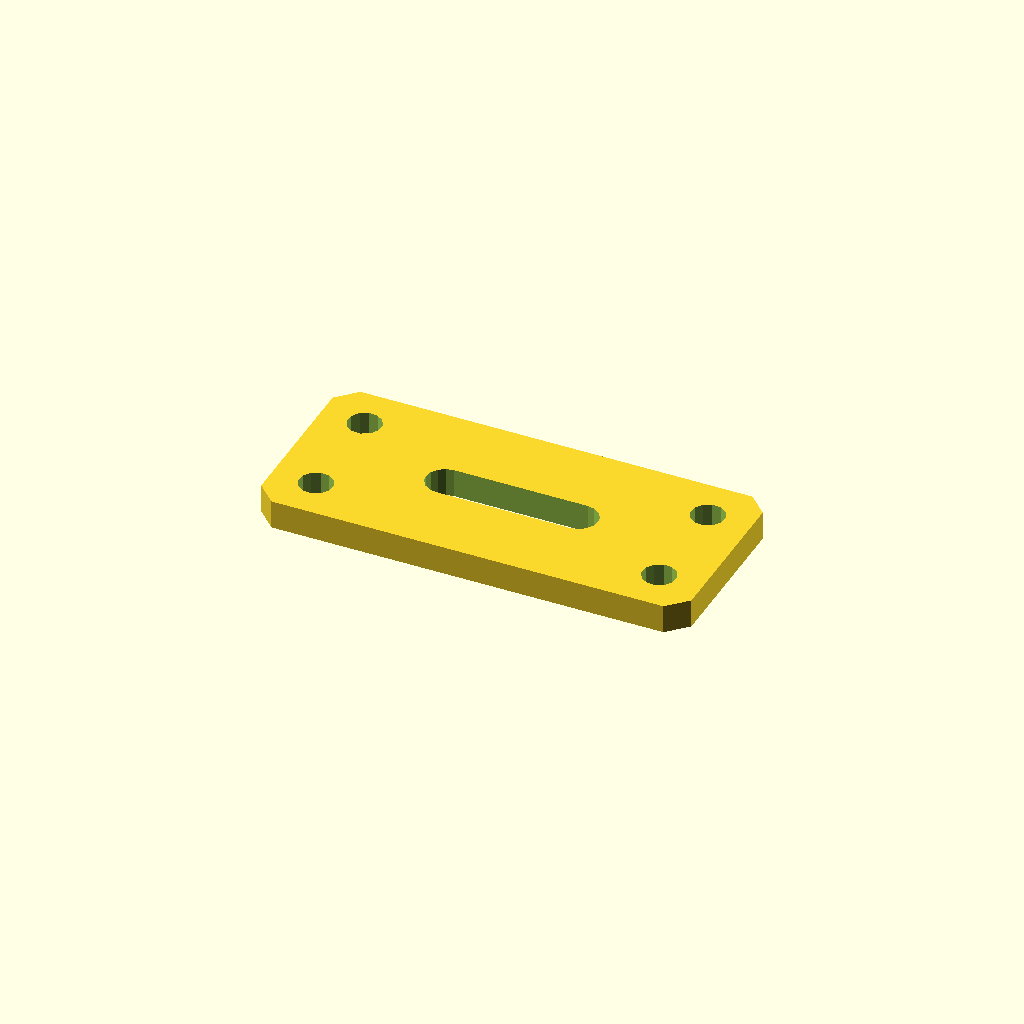
Cell 1 — every parameter at its default value.
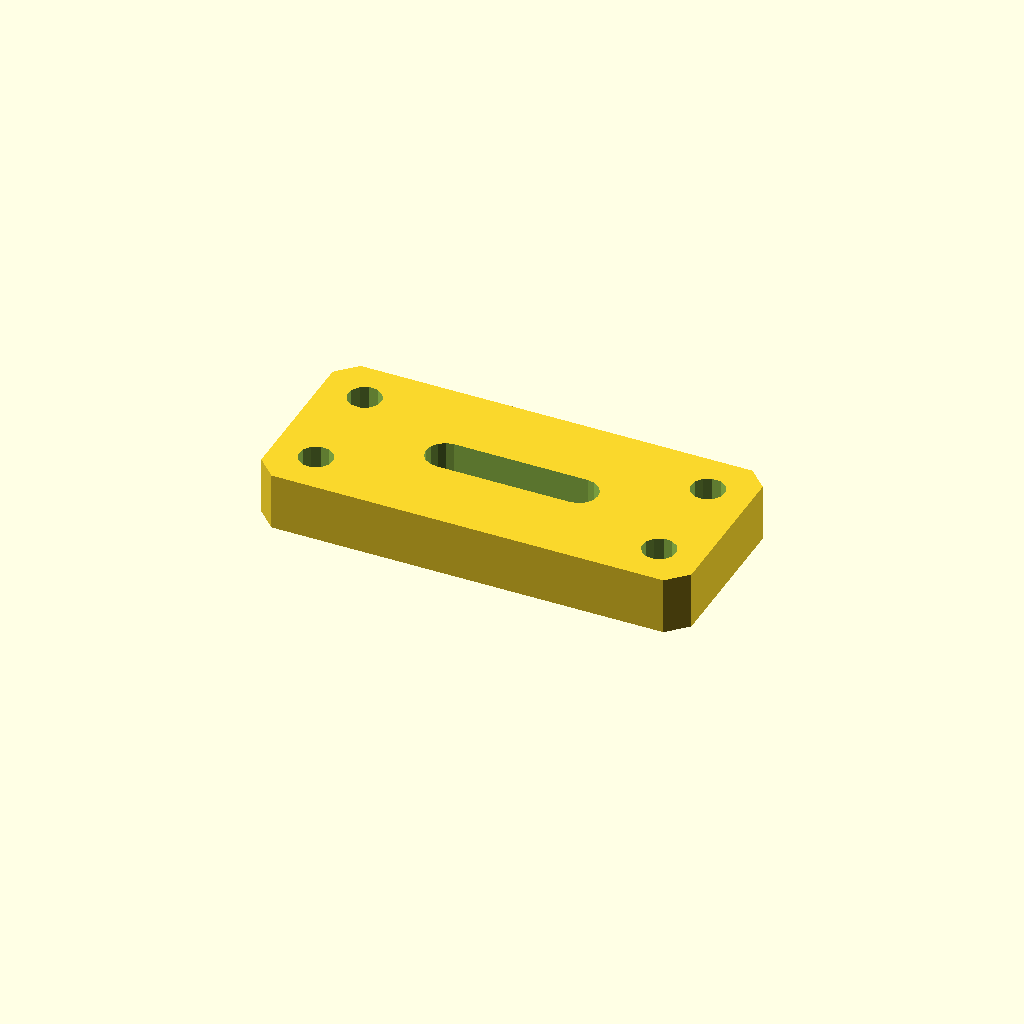
Cell 2: plate_t = 12 (everything else at default).
One fixed orthographic camera (rotation 55°, 0°, 25°; colour scheme Cornfield) for every cell.
Source of the model, optional_data/data/sketch4/bracketplates/part_0064.scad:
$fn = 32;

// ----------------------------------------------------------------------
// Bracket plate: slot plate 90 x 40
// ----------------------------------------------------------------------

// --- parameters (mm) ---
hole_r = 3.5;             // bolt hole radius
plate_t = 6;              // plate thickness, Z (extrusion height)
plate_l = 90;             // plate length
plate_w = 40;             // plate width
slot_l = 28;              // slot straight length
slot_r = 4;               // slot end radius

slot_len = slot_l + 2 * slot_r;
slot_w = 2 * slot_r;
hole_d2 = 2 * hole_r;

profile = [[4, 0], [86, 0], [90, 4], [90, 36], [86, 40], [4, 40], [0, 36], [0, 4]];  // primary outline, 8 points, counter clockwise
void_1 = [[59, 16], [60.531, 16.304], [61.828, 17.172], [62.696, 18.469], [63, 20], [62.696, 21.531], [61.828, 22.828], [60.531, 23.696], [59, 24], [31, 24], [29.469, 23.696], [28.172, 22.828], [27.304, 21.531], [27, 20], [27.304, 18.469], [28.172, 17.172], [29.469, 16.304], [31, 16]];  // grip slot, 18 points
void_2 = [[12.536, 31.568], [11.741, 33.196], [10.239, 34.209], [8.432, 34.336], [6.804, 33.541], [5.791, 32.039], [5.664, 30.232], [6.459, 28.604], [7.961, 27.591], [9.768, 27.464], [11.396, 28.259], [12.409, 29.761]];  // corner hole, 12 points
void_3 = [[12.536, 9.768], [11.741, 11.396], [10.239, 12.409], [8.432, 12.536], [6.804, 11.741], [5.791, 10.239], [5.664, 8.432], [6.459, 6.804], [7.961, 5.791], [9.768, 5.664], [11.396, 6.459], [12.409, 7.961]];  // corner hole, 12 points
void_4 = [[84.336, 31.568], [83.541, 33.196], [82.039, 34.209], [80.232, 34.336], [78.604, 33.541], [77.591, 32.039], [77.464, 30.232], [78.259, 28.604], [79.761, 27.591], [81.568, 27.464], [83.196, 28.259], [84.209, 29.761]];  // corner hole, 12 points
void_5 = [[84.336, 9.768], [83.541, 11.396], [82.039, 12.409], [80.232, 12.536], [78.604, 11.741], [77.591, 10.239], [77.464, 8.432], [78.259, 6.804], [79.761, 5.791], [81.568, 5.664], [83.196, 6.459], [84.209, 7.961]];  // corner hole, 12 points

// --- the one profile operation ---
difference() {
  linear_extrude(height = plate_t) polygon(points = profile);
  translate([0, 0, -1])
    linear_extrude(height = plate_t + 2) polygon(points = void_1);
  translate([0, 0, -1])
    linear_extrude(height = plate_t + 2) polygon(points = void_2);
  translate([0, 0, -1])
    linear_extrude(height = plate_t + 2) polygon(points = void_3);
  translate([0, 0, -1])
    linear_extrude(height = plate_t + 2) polygon(points = void_4);
  translate([0, 0, -1])
    linear_extrude(height = plate_t + 2) polygon(points = void_5);
}
Customizer parameters (derived from the source; name, type, default, range or options):
hole_r: number, default 3.5
plate_t: number, default 6
plate_l: number, default 90
plate_w: number, default 40
slot_l: number, default 28
slot_r: number, default 4
